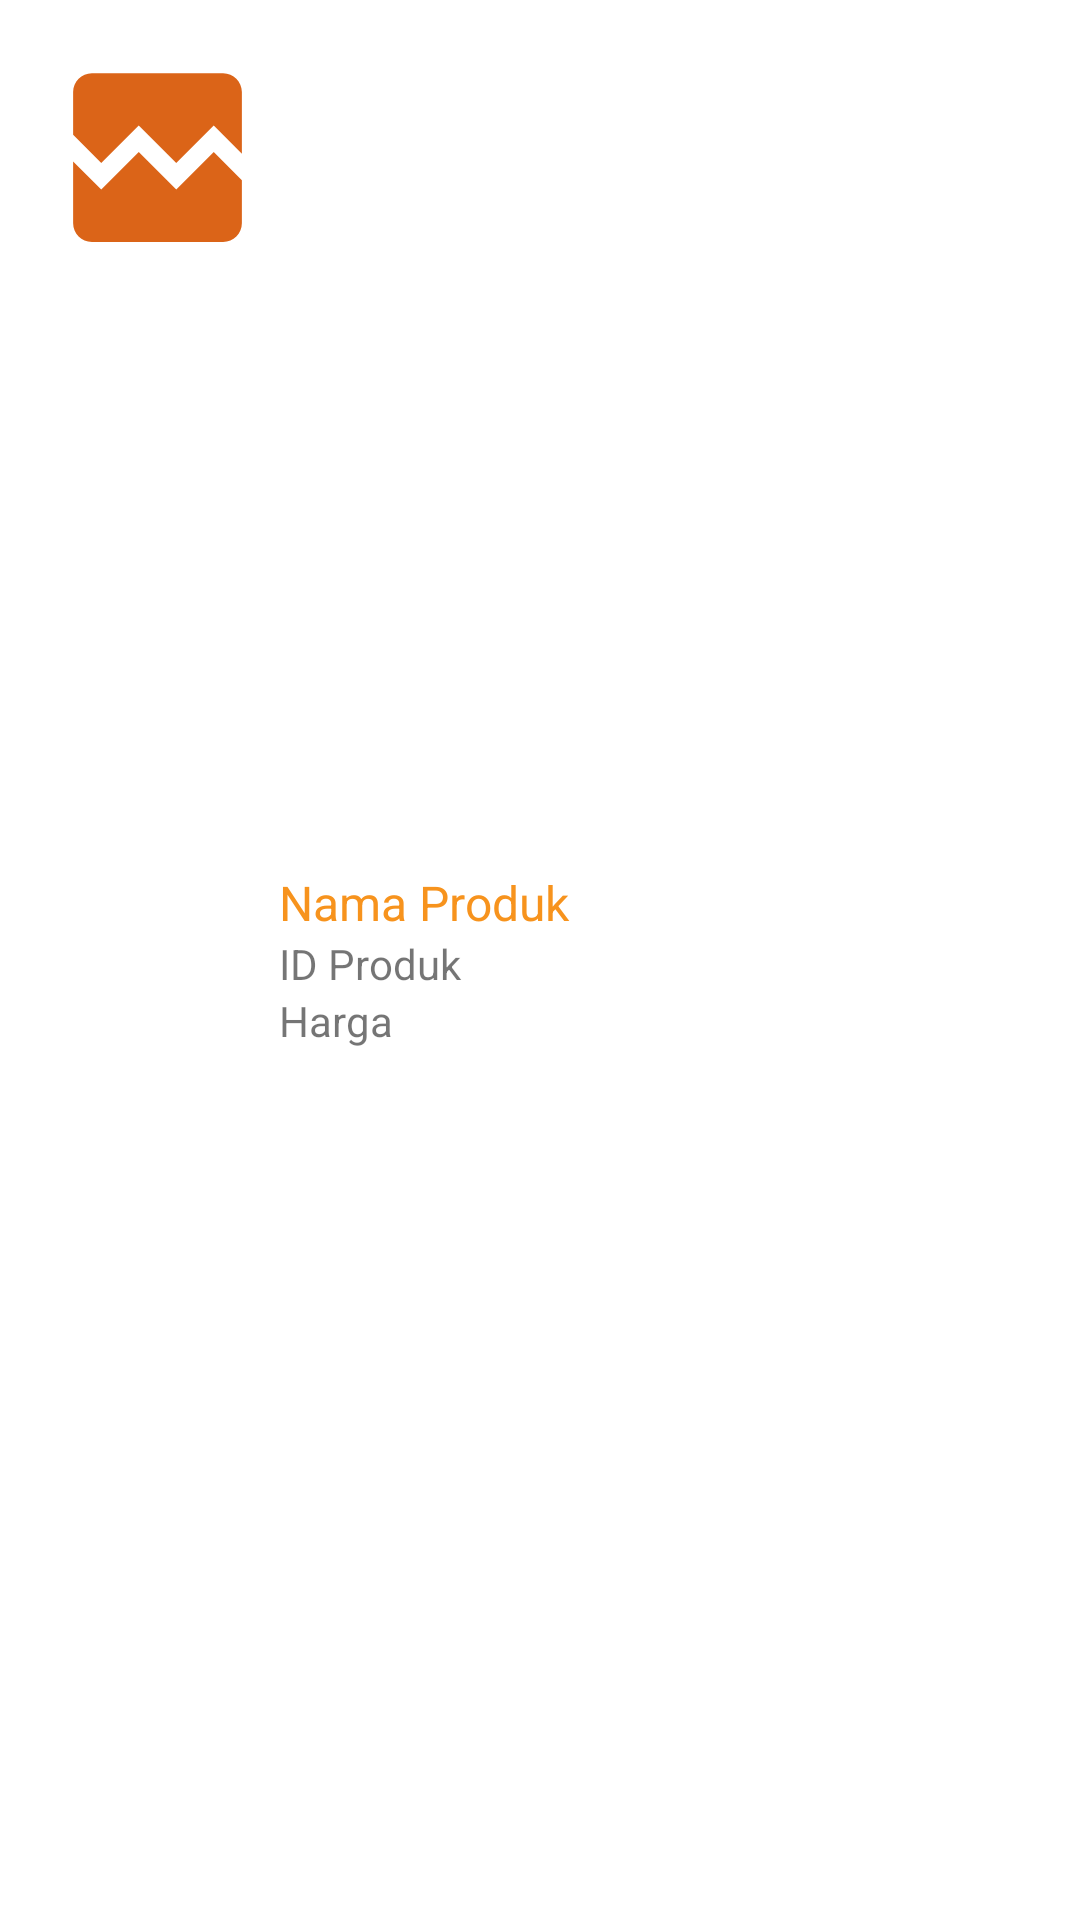

Here is an Android app screen rendered from its layout file. Give the layout XML and the strings, colors and styles it references.
<!-- AndroidManifest.xml: application theme Theme.Training -->
<!-- res/layout/adapter_product.xml -->
<?xml version="1.0" encoding="utf-8"?>
<RelativeLayout xmlns:app="http://schemas.android.com/apk/res-auto"
    android:layout_width="match_parent"
    android:layout_height="100dp"
    android:background="@color/cardview_light_background"
    xmlns:android="http://schemas.android.com/apk/res/android">

    <ImageView
        android:id="@+id/photo"
        android:layout_width="75dp"
        android:layout_height="75dp"
        android:layout_marginStart="15dp"
        android:layout_marginLeft="15dp"
        android:layout_marginTop="15dp"
        android:layout_marginEnd="15dp"
        android:layout_marginRight="15dp"
        android:layout_marginBottom="15dp"
        app:srcCompat="@drawable/ic_brokenimage" />

    <LinearLayout
        android:id="@+id/linearlayout_product"
        android:layout_width="318dp"
        android:layout_height="match_parent"
        android:layout_alignParentLeft="true"
        android:layout_alignParentTop="true"
        android:layout_alignParentRight="true"
        android:layout_alignParentBottom="true"
        android:layout_marginLeft="93dp"
        android:layout_marginBottom="0dp"
        android:layout_toRightOf="@id/photo"
        android:gravity="center_vertical"
        android:orientation="vertical">

        <TextView
            android:id="@+id/txt_name"
            android:layout_width="match_parent"
            android:layout_height="wrap_content"
            android:text="Nama Produk"
            android:textColor="@color/primary"
            android:textSize="16sp" />

        <TextView
            android:id="@+id/txt_id"
            android:layout_width="match_parent"
            android:layout_height="wrap_content"
            android:text="ID Produk" />

        <TextView
            android:id="@+id/txt_price"
            android:layout_width="match_parent"
            android:layout_height="wrap_content"
            android:text="Harga" />
    </LinearLayout>

</RelativeLayout>
<!-- resources referenced by this layout -->
<resources>
  <color name="primary">#F7931D</color>
  <!-- drawable ic_brokenimage (drawable) -->
  <vector android:height="24dp" android:tint="#DB6418"
      android:viewportHeight="24" android:viewportWidth="24"
      android:width="24dp" xmlns:android="http://schemas.android.com/apk/res/android">
      <path android:fillColor="@android:color/white" android:pathData="M21,5v6.59l-3,-3.01 -4,4.01 -4,-4 -4,4 -3,-3.01L3,5c0,-1.1 0.9,-2 2,-2h14c1.1,0 2,0.9 2,2zM18,11.42l3,3.01L21,19c0,1.1 -0.9,2 -2,2L5,21c-1.1,0 -2,-0.9 -2,-2v-6.58l3,2.99 4,-4 4,4 4,-3.99z"/>
  </vector>
  <style name="Theme.Training" parent="Theme.MaterialComponents.DayNight.DarkActionBar">
          
          <item name="colorPrimary">@color/primary</item>
          <item name="colorPrimaryVariant">@color/secondary</item>
          <item name="colorOnPrimary">@color/white</item>
          
          <item name="colorSecondary">@color/teal_200</item>
          <item name="colorSecondaryVariant">@color/teal_700</item>
          <item name="colorOnSecondary">@color/black</item>
          
          <item name="android:statusBarColor" tools:targetApi="l">?attr/colorPrimaryVariant</item>
          
      </style>
  <color name="secondary">#F3A241</color>
  <color name="white">#FFFFFFFF</color>
  <color name="teal_200">#FF03DAC5</color>
  <color name="teal_700">#FF018786</color>
  <color name="black">#FF000000</color>
</resources>
